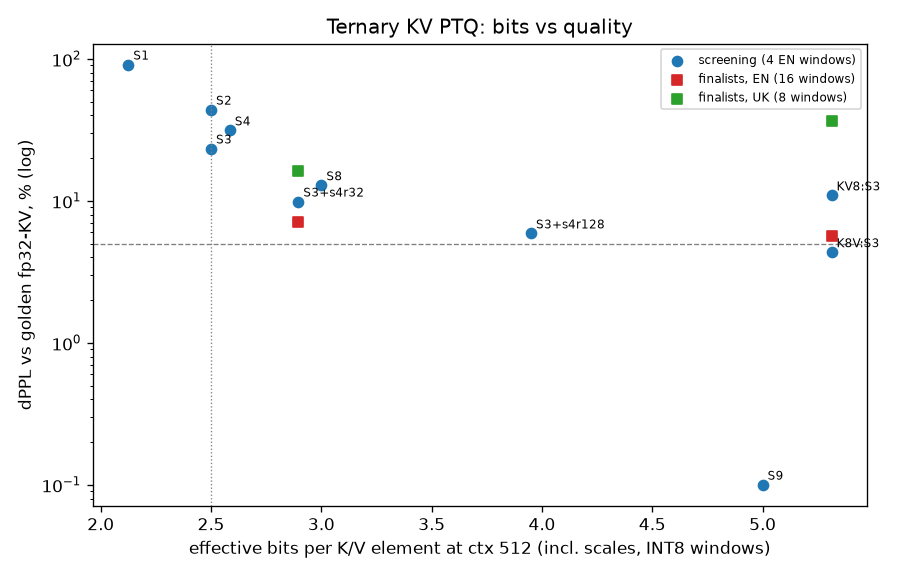

Data behind this chart, as committed beside it:
stage, scheme, lang, windows, ppl, golden_ppl, dppl_pct, ci_lo, ci_hi, ratio_ci_lo, ratio_ci_hi, bits_ctx512, bits_asym, desc
screen, K8V:S3, en, 4, 17.44, 16.71, 4.344, , , , , 5.312, 5.312, K INT8, V from S2 + randomized Hadamard …
screen, KV8:S3, en, 4, 18.53, 16.71, 10.92, , , , , 5.312, 5.312, V INT8, K from S2 + randomized Hadamard …
screen, S1, en, 4, 31.93, 16.71, 91.09, , , , , 2.125, 2.125, ternary per token/head, TWN 0.7, LS scal…
screen, S2, en, 4, 24.04, 16.71, 43.86, , , , , 2.5, 2.5, ternary g=32 along D
screen, S3, en, 4, 20.61, 16.71, 23.35, , , , , 2.5, 2.5, S2 + randomized Hadamard (D=128)
screen, S3+s4r128, en, 4, 17.69, 16.71, 5.888, , , , , 3.95, 2.5, S2 + randomized Hadamard (D=128) + sinks…
screen, S3+s4r32, en, 4, 18.36, 16.71, 9.874, , , , , 2.896, 2.5, S2 + randomized Hadamard (D=128) + sinks…
screen, S4, en, 4, 21.95, 16.71, 31.32, , , , , 2.585, 2.5, K per-channel ternary over 32-token grou…
screen, S8, en, 4, 18.86, 16.71, 12.86, , , , , 3.0, 3.0, 2-bit asym g=32 + Hadamard (comparator)
screen, S9, en, 4, 16.65, 16.71, -0.3655, , , , , 5.0, 5.0, INT4 asym g=32 (comparator)
final, K8V:S3, en, 16, 20.14, 19.07, 5.627, 17.08, 23.75, 1.037, 1.076, 5.312, 5.312, K INT8, V from S2 + randomized Hadamard …
final, S3+s4r32, en, 16, 20.42, 19.07, 7.091, 17.45, 23.86, 1.055, 1.088, 2.896, 2.5, S2 + randomized Hadamard (D=128) + sinks…
final, K8V:S3, uk, 8, 193.7, 141.9, 36.5, 153.2, 241.8, 1.298, 1.427, 5.312, 5.312, K INT8, V from S2 + randomized Hadamard …
final, S3+s4r32, uk, 8, 164.8, 141.9, 16.11, 129.8, 201.9, 1.124, 1.202, 2.896, 2.5, S2 + randomized Hadamard (D=128) + sinks…
